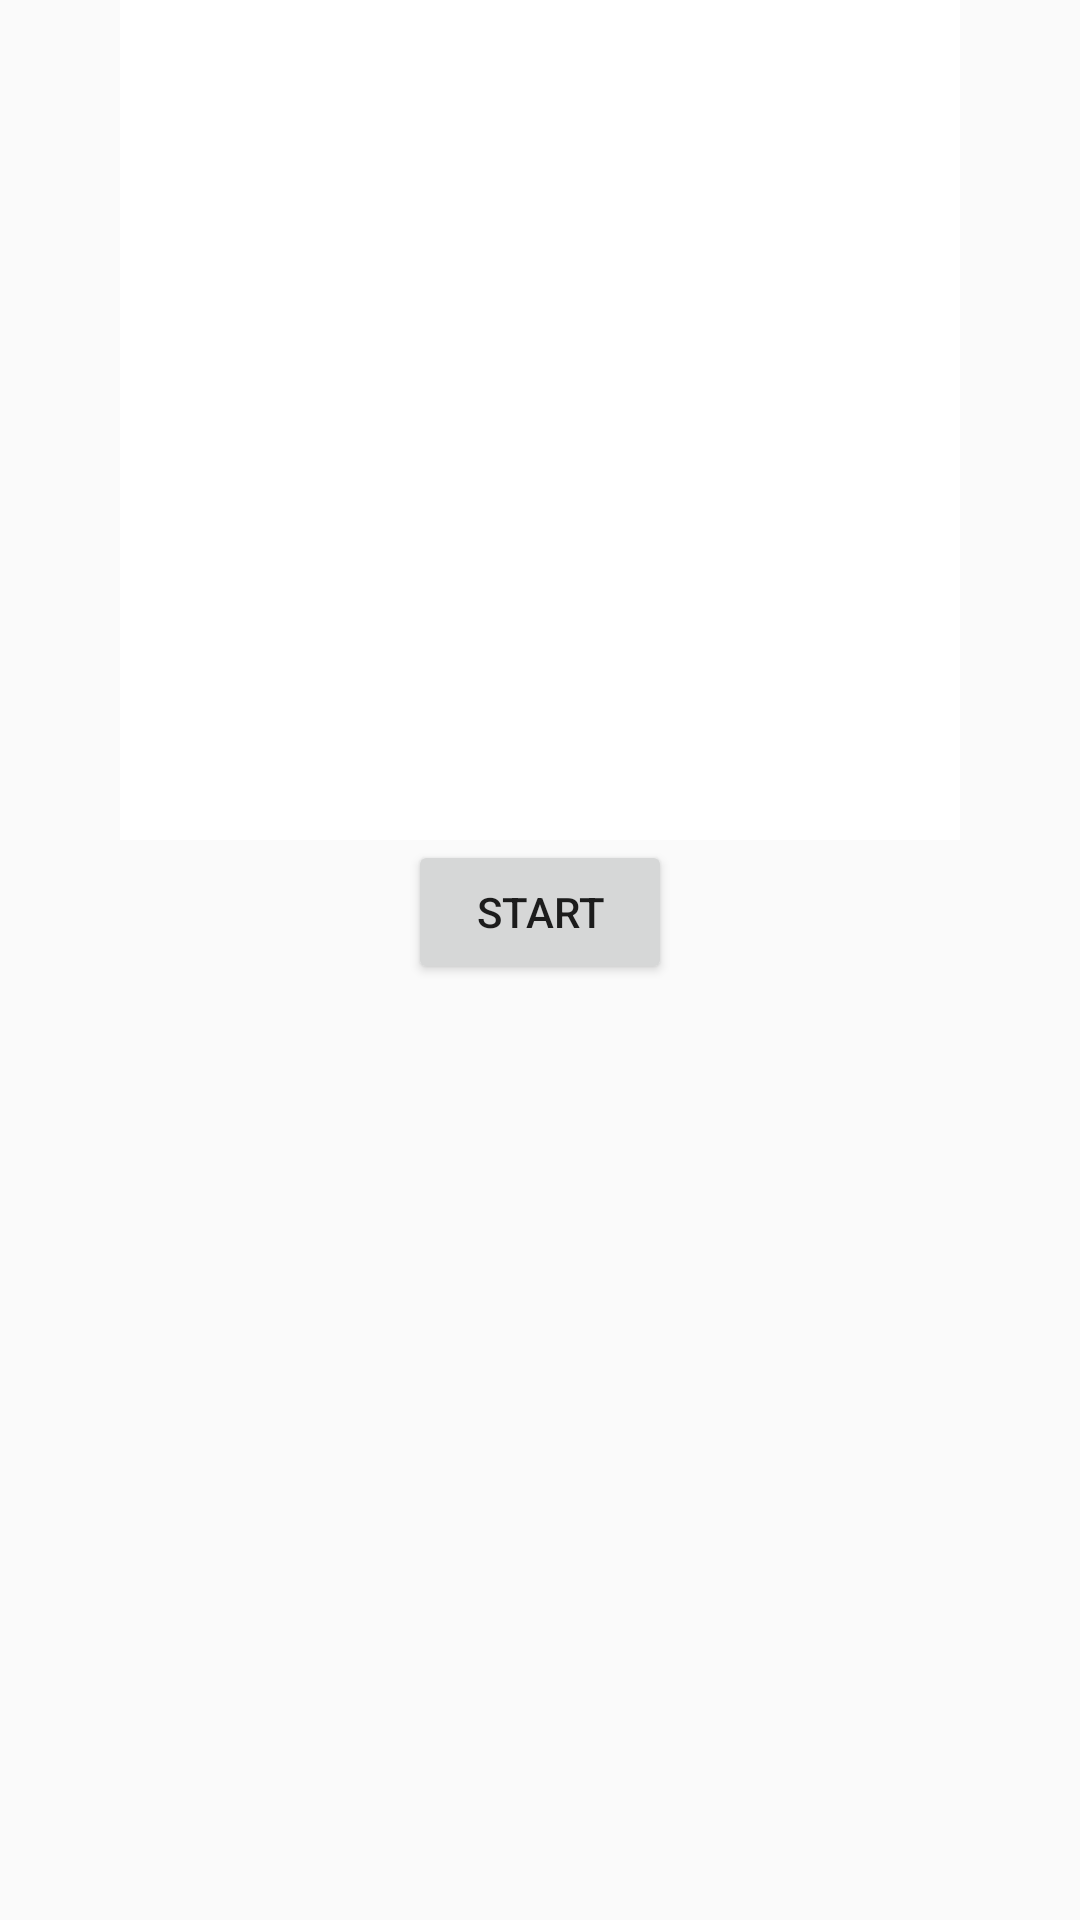

Android layout source for this screen:
<!-- AndroidManifest.xml: application theme AppTheme -->
<!-- res/layout/video_activity.xml -->
<?xml version="1.0" encoding="utf-8"?>
<LinearLayout xmlns:android="http://schemas.android.com/apk/res/android"
    xmlns:app="http://schemas.android.com/apk/res-auto"
    android:id="@+id/rootView"
    android:layout_width="match_parent"
    android:layout_height="match_parent"
    android:orientation="vertical">

    <FrameLayout
        android:layout_width="280dp"
        android:layout_height="280dp"
        android:layout_gravity="center">

        <com.google.android.exoplayer2.ui.SimpleExoPlayerView
            android:id="@+id/playerView"
            android:layout_width="match_parent"
            android:layout_height="match_parent"
            app:use_controller="false" />

        <View
            android:id="@+id/fadeView"
            android:layout_width="match_parent"
            android:layout_height="match_parent"
            android:background="#fff" />

    </FrameLayout>

    <Button
        android:id="@+id/startButton"
        android:layout_width="wrap_content"
        android:layout_height="wrap_content"
        android:layout_gravity="center"
        android:text="Start" />

</LinearLayout>
<!-- resources referenced by this layout -->
<resources>
  <style name="AppTheme" parent="Theme.AppCompat.Light.NoActionBar">
          
          <item name="colorPrimary">@color/colorPrimary</item>
          <item name="colorPrimaryDark">@color/colorPrimaryDark</item>
          <item name="colorAccent">@color/colorAccent</item>
      </style>
  <!-- not gathered from this repository: default colours our renderer supplied (Android Studio template values) -->
  <color name="colorPrimary">#FF6200EE</color>
  <color name="colorPrimaryDark">#FF3700B3</color>
  <color name="colorAccent">#FF03DAC5</color>
</resources>
